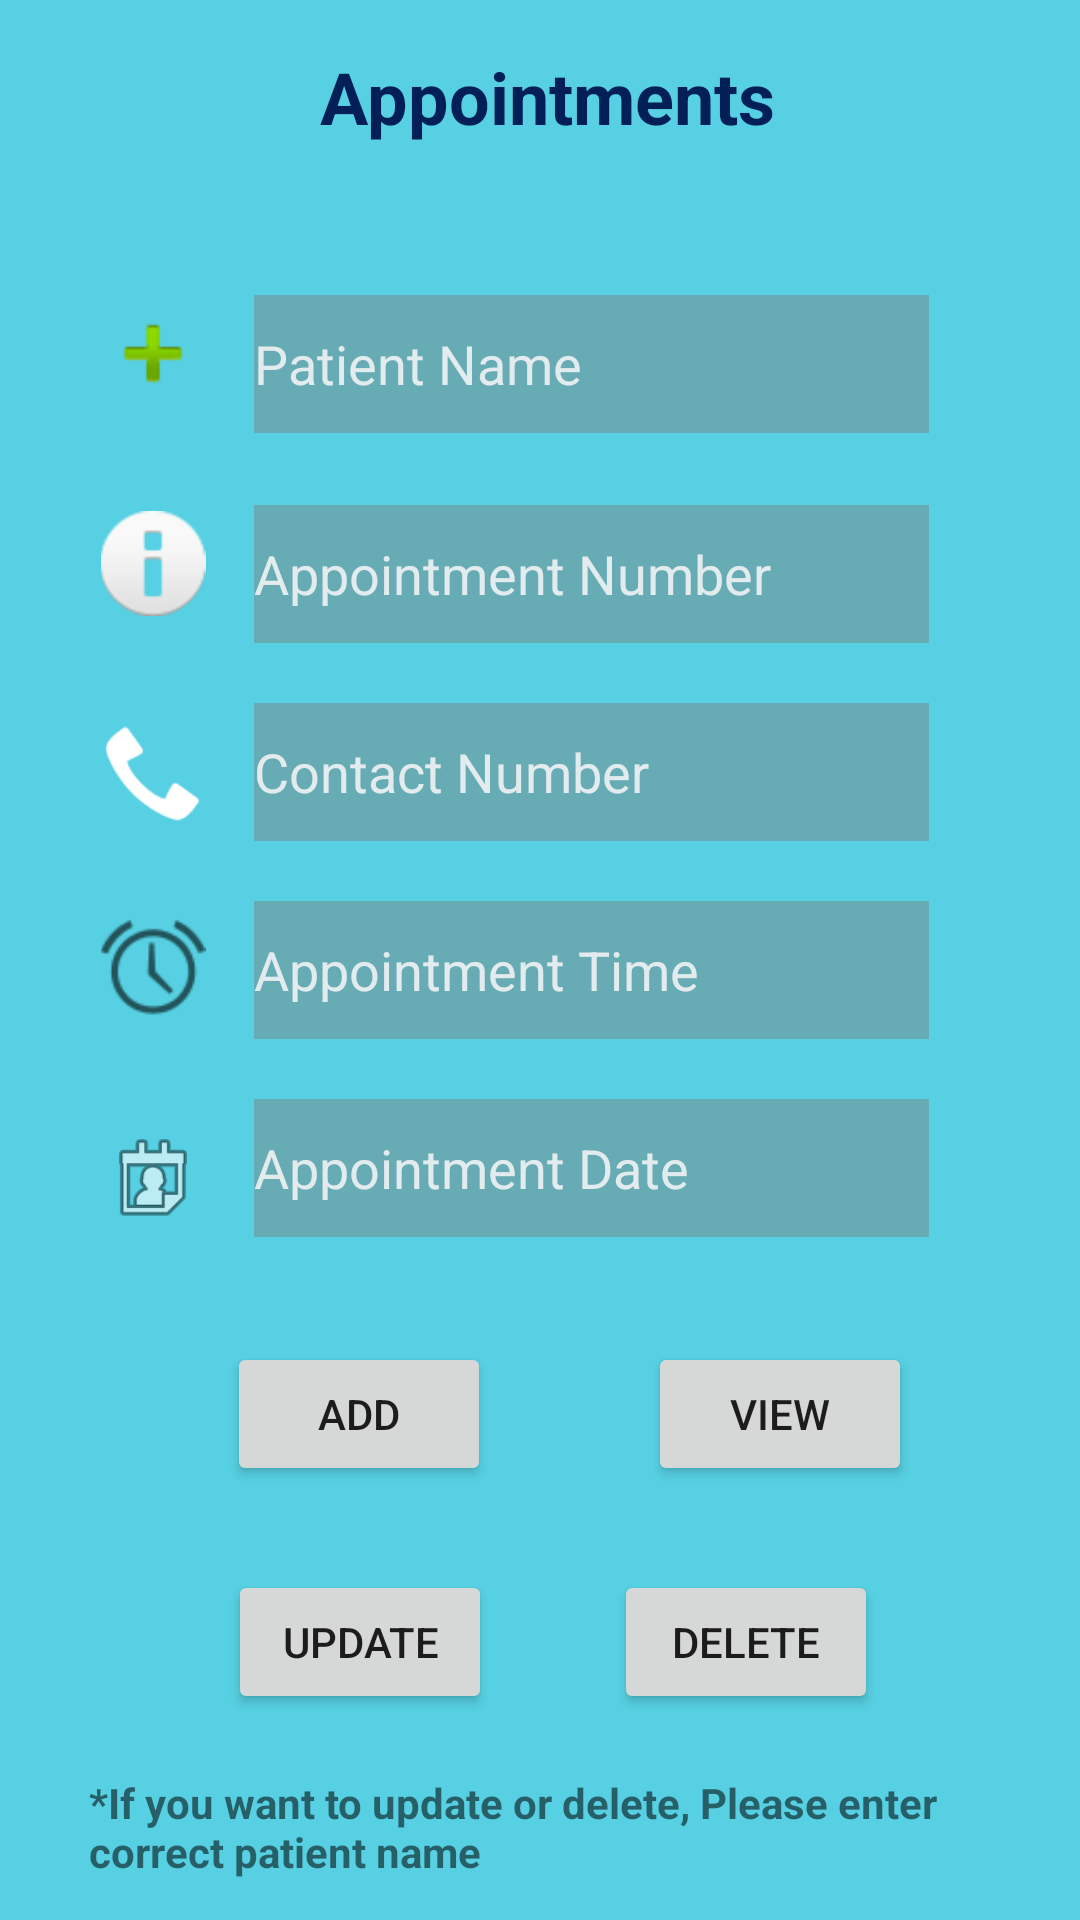

Android layout source for this screen:
<!-- AndroidManifest.xml: application theme Theme.TestDoC -->
<!-- res/layout/activity_appointment.xml -->
<?xml version="1.0" encoding="utf-8"?>
<androidx.constraintlayout.widget.ConstraintLayout xmlns:android="http://schemas.android.com/apk/res/android"
    xmlns:app="http://schemas.android.com/apk/res-auto"
    xmlns:tools="http://schemas.android.com/tools"
    android:layout_width="match_parent"
    android:layout_height="match_parent"
    android:background="#A900B8D4"
    tools:context=".Appointment">

    <TextView
        android:id="@+id/textView8"
        android:layout_width="300dp"
        android:layout_height="wrap_content"
        android:layout_marginTop="20dp"
        android:text="*If you want to update or delete, Please enter correct patient name"
        android:textStyle="bold"
        app:layout_constraintEnd_toEndOf="parent"
        app:layout_constraintHorizontal_bias="0.495"
        app:layout_constraintStart_toStartOf="parent"
        app:layout_constraintTop_toBottomOf="@+id/btnappoUpdate" />

    <TextView
        android:id="@+id/textView3"
        android:layout_width="wrap_content"
        android:layout_height="wrap_content"
        android:layout_marginTop="16dp"
        android:gravity="center"
        android:text=" Appointments"
        android:textColor="#031F57"
        android:textSize="24sp"
        android:textStyle="bold"
        app:layout_constraintEnd_toEndOf="parent"
        app:layout_constraintHorizontal_bias="0.497"
        app:layout_constraintStart_toStartOf="parent"
        app:layout_constraintTop_toTopOf="parent" />

    <EditText
        android:id="@+id/txtappoPname"
        android:layout_width="225dp"
        android:layout_height="46dp"
        android:layout_marginTop="50dp"
        android:background="#68807474"
        android:ems="10"
        android:hint="Patient Name"
        android:inputType="textPersonName"
        android:textColorHint="#D2FDF9F9"
        app:layout_constraintEnd_toEndOf="parent"
        app:layout_constraintHorizontal_bias="0.201"
        app:layout_constraintStart_toEndOf="@+id/imageView8"
        app:layout_constraintTop_toBottomOf="@+id/textView3" />

    <EditText
        android:id="@+id/txtappoPNum"
        android:layout_width="225dp"
        android:layout_height="46dp"
        android:layout_marginTop="24dp"
        android:background="#68807474"
        android:ems="10"
        android:hint="Appointment Number"
        android:inputType="number|text"
        android:textColorHint="#D2FDF9F9"
        app:layout_constraintEnd_toEndOf="parent"
        app:layout_constraintHorizontal_bias="0.201"
        app:layout_constraintStart_toEndOf="@+id/imageView10"
        app:layout_constraintTop_toBottomOf="@+id/txtappoPname" />

    <EditText
        android:id="@+id/txtappoPphone"
        android:layout_width="225dp"
        android:layout_height="46dp"
        android:layout_marginTop="20dp"
        android:background="#68807474"
        android:ems="10"
        android:hint="Contact Number"
        android:inputType="phone"
        android:textColorHint="#D2FDF9F9"
        app:layout_constraintEnd_toEndOf="parent"
        app:layout_constraintHorizontal_bias="0.201"
        app:layout_constraintStart_toEndOf="@+id/imageView11"
        app:layout_constraintTop_toBottomOf="@+id/txtappoPNum" />

    <EditText
        android:id="@+id/txtappoPtime"
        android:layout_width="225dp"
        android:layout_height="46dp"
        android:layout_marginTop="20dp"
        android:background="#68807474"
        android:ems="10"
        android:hint="Appointment Time"
        android:inputType="none"
        android:textColorHint="#D2FDF9F9"
        app:layout_constraintEnd_toEndOf="parent"
        app:layout_constraintHorizontal_bias="0.201"
        app:layout_constraintStart_toEndOf="@+id/imageView13"
        app:layout_constraintTop_toBottomOf="@+id/txtappoPphone" />

    <EditText
        android:id="@+id/txtappoPDate"
        android:layout_width="225dp"
        android:layout_height="46dp"
        android:layout_marginTop="20dp"
        android:background="#68807474"
        android:ems="10"
        android:hint="Appointment Date"
        android:inputType="none"
        android:textColorHint="#D2FDF9F9"
        app:layout_constraintEnd_toEndOf="parent"
        app:layout_constraintHorizontal_bias="0.201"
        app:layout_constraintStart_toEndOf="@+id/imageView12"
        app:layout_constraintTop_toBottomOf="@+id/txtappoPtime" />

    <Button
        android:id="@+id/btnappoAdd"
        android:layout_width="wrap_content"
        android:layout_height="wrap_content"
        android:layout_marginTop="35dp"
        android:text="Add"
        app:layout_constraintEnd_toEndOf="parent"
        app:layout_constraintHorizontal_bias="0.278"
        app:layout_constraintStart_toStartOf="parent"
        app:layout_constraintTop_toBottomOf="@+id/txtappoPDate" />

    <Button
        android:id="@+id/btnappoView"
        android:layout_width="wrap_content"
        android:layout_height="wrap_content"
        android:layout_marginStart="44dp"
        android:layout_marginLeft="44dp"
        android:layout_marginTop="35dp"
        android:text="View"
        app:layout_constraintEnd_toEndOf="parent"
        app:layout_constraintHorizontal_bias="0.128"
        app:layout_constraintStart_toEndOf="@+id/btnappoAdd"
        app:layout_constraintTop_toBottomOf="@+id/txtappoPDate" />

    <Button
        android:id="@+id/btnappoUpdate"
        android:layout_width="wrap_content"
        android:layout_height="wrap_content"
        android:layout_marginTop="28dp"
        android:text="Update"
        app:layout_constraintEnd_toEndOf="parent"
        app:layout_constraintHorizontal_bias="0.28"
        app:layout_constraintStart_toStartOf="parent"
        app:layout_constraintTop_toBottomOf="@+id/btnappoAdd" />

    <Button
        android:id="@+id/btnappoDelete"
        android:layout_width="wrap_content"
        android:layout_height="wrap_content"
        android:layout_marginTop="28dp"
        android:text="Delete"
        app:layout_constraintEnd_toEndOf="parent"
        app:layout_constraintHorizontal_bias="0.378"
        app:layout_constraintStart_toEndOf="@+id/btnappoUpdate"
        app:layout_constraintTop_toBottomOf="@+id/btnappoView" />

    <ImageView
        android:id="@+id/imageView8"
        android:layout_width="42dp"
        android:layout_height="35dp"
        android:layout_marginTop="52dp"
        app:layout_constraintEnd_toEndOf="parent"
        app:layout_constraintHorizontal_bias="0.094"
        app:layout_constraintStart_toStartOf="parent"
        app:layout_constraintTop_toBottomOf="@+id/textView3"
        app:srcCompat="@android:drawable/ic_input_add" />

    <ImageView
        android:id="@+id/imageView10"
        android:layout_width="42dp"
        android:layout_height="35dp"
        android:layout_marginTop="35dp"
        app:layout_constraintEnd_toEndOf="parent"
        app:layout_constraintHorizontal_bias="0.094"
        app:layout_constraintStart_toStartOf="parent"
        app:layout_constraintTop_toBottomOf="@+id/imageView8"
        app:srcCompat="@android:drawable/ic_dialog_info" />

    <ImageView
        android:id="@+id/imageView11"
        android:layout_width="42dp"
        android:layout_height="35dp"
        android:layout_marginTop="35dp"
        app:layout_constraintEnd_toEndOf="parent"
        app:layout_constraintHorizontal_bias="0.094"
        app:layout_constraintStart_toStartOf="parent"
        app:layout_constraintTop_toBottomOf="@+id/imageView10"
        app:srcCompat="@android:drawable/stat_sys_phone_call" />

    <ImageView
        android:id="@+id/imageView12"
        android:layout_width="42dp"
        android:layout_height="35dp"
        android:layout_marginTop="35dp"
        app:layout_constraintEnd_toEndOf="parent"
        app:layout_constraintHorizontal_bias="0.094"
        app:layout_constraintStart_toStartOf="parent"
        app:layout_constraintTop_toBottomOf="@+id/imageView13"
        app:srcCompat="@android:drawable/ic_menu_my_calendar" />

    <ImageView
        android:id="@+id/imageView13"
        android:layout_width="42dp"
        android:layout_height="35dp"
        android:layout_marginTop="30dp"
        app:layout_constraintEnd_toEndOf="parent"
        app:layout_constraintHorizontal_bias="0.094"
        app:layout_constraintStart_toStartOf="parent"
        app:layout_constraintTop_toBottomOf="@+id/imageView11"
        app:srcCompat="@android:drawable/ic_lock_idle_alarm" />

</androidx.constraintlayout.widget.ConstraintLayout>
<!-- resources referenced by this layout -->
<resources>
  <style name="Theme.TestDoC" parent="Theme.MaterialComponents.DayNight.DarkActionBar">
          
          <item name="colorPrimary">@color/purple_500</item>
          <item name="colorPrimaryVariant">@color/purple_700</item>
          <item name="colorOnPrimary">@color/white</item>
          
          <item name="colorSecondary">@color/teal_200</item>
          <item name="colorSecondaryVariant">@color/teal_700</item>
          <item name="colorOnSecondary">@color/black</item>
          
          <item name="android:statusBarColor" tools:targetApi="l">?attr/colorPrimaryVariant</item>
          
      </style>
  <!-- not gathered from this repository: default colours our renderer supplied (Android Studio template values) -->
  <color name="purple_500">#FF6200EE</color>
  <color name="purple_700">#FF3700B3</color>
  <color name="teal_200">#FF03DAC5</color>
  <color name="teal_700">#FF018786</color>
  <color name="black">#FF000000</color>
  <color name="white">#FFFFFFFF</color>
</resources>
